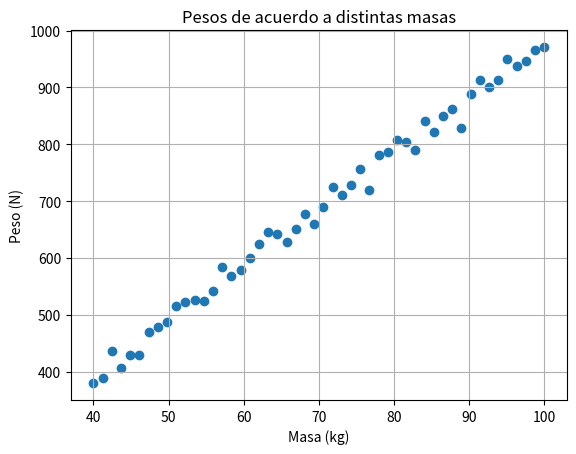

This figure's Python source:
import numpy as np
import matplotlib.pyplot as plt
masas = np.linspace(40, 100, 50) #me da 50 valores entre 40 y 100
gravedad = 9.81
error = np.random.normal(0, 15, len(masas)) #genera error aleatorio con distribucion normal
#media=0 y desviacion tipica=15, y el len(masas) es para que de un error a cada masa
pesos = masas * gravedad + error
plt.scatter(masas, pesos)
plt.xlabel("Masa (kg)")
plt.ylabel("Peso (N)")
plt.title("Pesos de acuerdo a distintas masas")
plt.grid(True)
plt.show()
